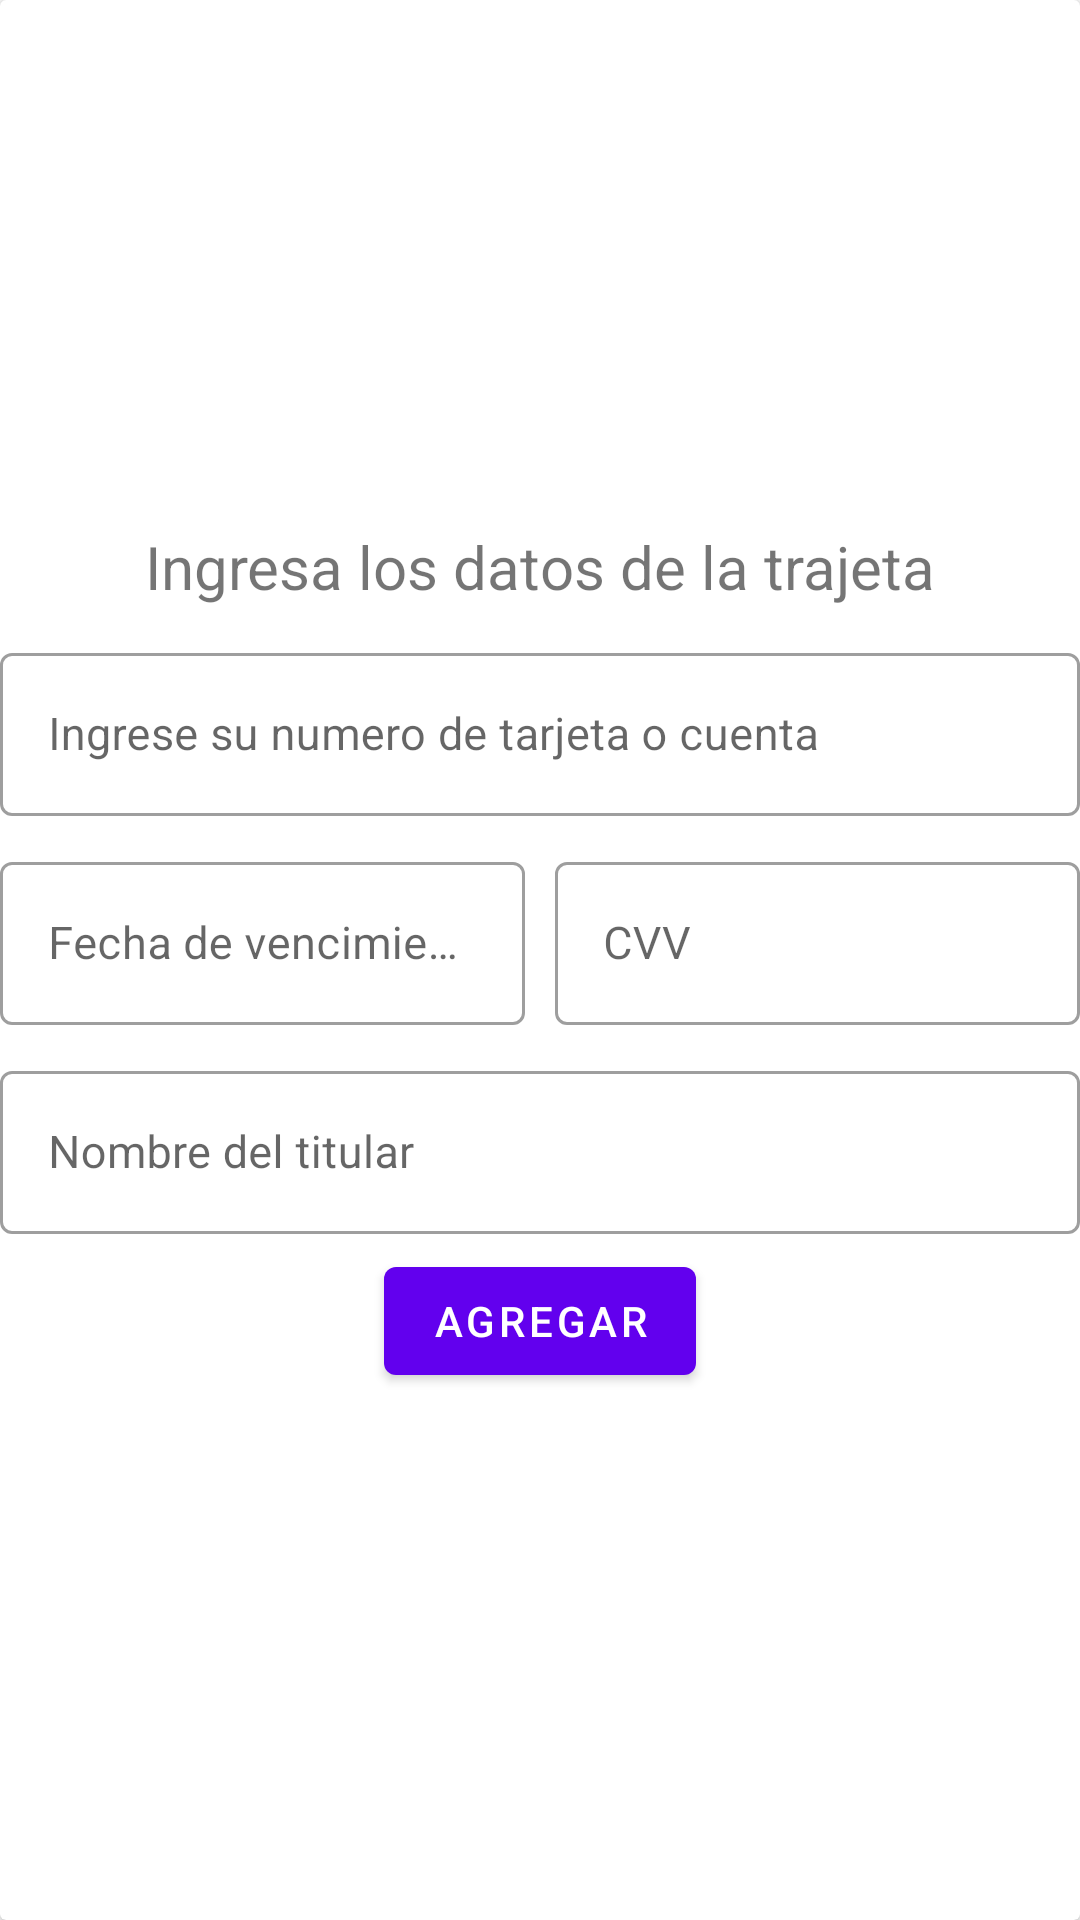

Here is an Android app screen rendered from its layout file. Give the layout XML and the strings, colors and styles it references.
<!-- AndroidManifest.xml: application theme Theme.TourCamp -->
<!-- res/layout/agregar_metodo_pago_dialog_fragment.xml -->
<?xml version="1.0" encoding="utf-8"?>
<androidx.cardview.widget.CardView xmlns:android="http://schemas.android.com/apk/res/android"
    xmlns:tools="http://schemas.android.com/tools"
    android:layout_width="match_parent"
    android:layout_height="wrap_content">

    <LinearLayout
        android:layout_width="370dp"
        android:layout_height="wrap_content"
        android:orientation="vertical"
        android:layout_gravity="center">

        <TextView
            android:id="@+id/txt_Titulo_Ingresar_Datos"
            android:layout_width="wrap_content"
            android:layout_height="wrap_content"
            android:text="Ingresa los datos de la trajeta"
            android:textSize="20sp"
            android:layout_gravity="center"
            android:layout_marginBottom="5dp"/>

        <com.google.android.material.textfield.TextInputLayout
            android:id="@+id/txt_Input_Numero_Tarjeta"
            style="@style/Widget.MaterialComponents.TextInputLayout.OutlinedBox"
            android:layout_width="match_parent"
            android:layout_height="wrap_content"
            android:hint="Ingrese su numero de tarjeta o cuenta"
            android:layout_margin="5dp">

            <com.google.android.material.textfield.TextInputEditText
                android:id="@+id/txt_Numero_Tarjeta"
                android:layout_width="match_parent"
                android:layout_height="wrap_content"
                android:textSize="15sp" />
        </com.google.android.material.textfield.TextInputLayout>

        <LinearLayout
            android:layout_width="match_parent"
            android:layout_height="wrap_content"
            android:orientation="horizontal">

            <com.google.android.material.textfield.TextInputLayout
                android:id="@+id/txt_Input_Fecha_Vencimiento"
                style="@style/Widget.MaterialComponents.TextInputLayout.OutlinedBox"
                android:layout_width="0dp"
                android:layout_height="wrap_content"
                android:layout_marginEnd="10dp"
                android:layout_weight="1"
                android:hint="Fecha de vencimiento"
                android:layout_margin="5dp">

                <com.google.android.material.textfield.TextInputEditText
                    android:id="@+id/txt_Fecha_Vencimiento"
                    android:layout_width="match_parent"
                    android:layout_height="wrap_content"
                    android:textSize="15sp" />
            </com.google.android.material.textfield.TextInputLayout>

            <com.google.android.material.textfield.TextInputLayout
                android:id="@+id/txt_Input_CVV"
                style="@style/Widget.MaterialComponents.TextInputLayout.OutlinedBox"
                android:layout_width="0dp"
                android:layout_height="wrap_content"
                android:layout_weight="1"
                android:hint="CVV"
                android:layout_margin="5dp">

                <com.google.android.material.textfield.TextInputEditText
                    android:id="@+id/txt_CVV"
                    android:layout_width="match_parent"
                    android:layout_height="wrap_content"
                    android:textSize="15sp" />
            </com.google.android.material.textfield.TextInputLayout>
        </LinearLayout>

        <com.google.android.material.textfield.TextInputLayout
            android:id="@+id/txt_Input_Nombre_Titular"
            style="@style/Widget.MaterialComponents.TextInputLayout.OutlinedBox"
            android:layout_width="match_parent"
            android:layout_height="wrap_content"
            android:hint="Nombre del titular"
            android:layout_margin="5dp">

            <com.google.android.material.textfield.TextInputEditText
                android:id="@+id/txt_Nombre_Titular"
                android:layout_width="match_parent"
                android:layout_height="wrap_content"
                android:textSize="15sp" />
        </com.google.android.material.textfield.TextInputLayout>

        <Button
            android:id="@+id/btn_add"
            android:layout_width="wrap_content"
            android:layout_height="wrap_content"
            android:layout_gravity="center"
            android:text="agregar"/>
    </LinearLayout>

</androidx.cardview.widget.CardView>
<!-- resources referenced by this layout -->
<resources>
  <style name="Theme.TourCamp" parent="Theme.MaterialComponents.DayNight.NoActionBar">
          
          <item name="colorPrimary">@color/purple_500</item>
          <item name="colorPrimaryVariant">@color/purple_700</item>
          <item name="colorOnPrimary">@color/white</item>
          
          <item name="colorSecondary">@color/teal_200</item>
          <item name="colorSecondaryVariant">@color/teal_700</item>
          <item name="colorOnSecondary">@color/black</item>
          
          <item name="android:statusBarColor" tools:targetApi="l">?attr/colorPrimaryVariant</item>
          
      </style>
  <color name="purple_500">#FF6200EE</color>
  <color name="purple_700">#FF3700B3</color>
  <color name="white">#FFFFFFFF</color>
  <color name="teal_200">#FF03DAC5</color>
  <color name="teal_700">#FF018786</color>
  <color name="black">#FF000000</color>
</resources>
